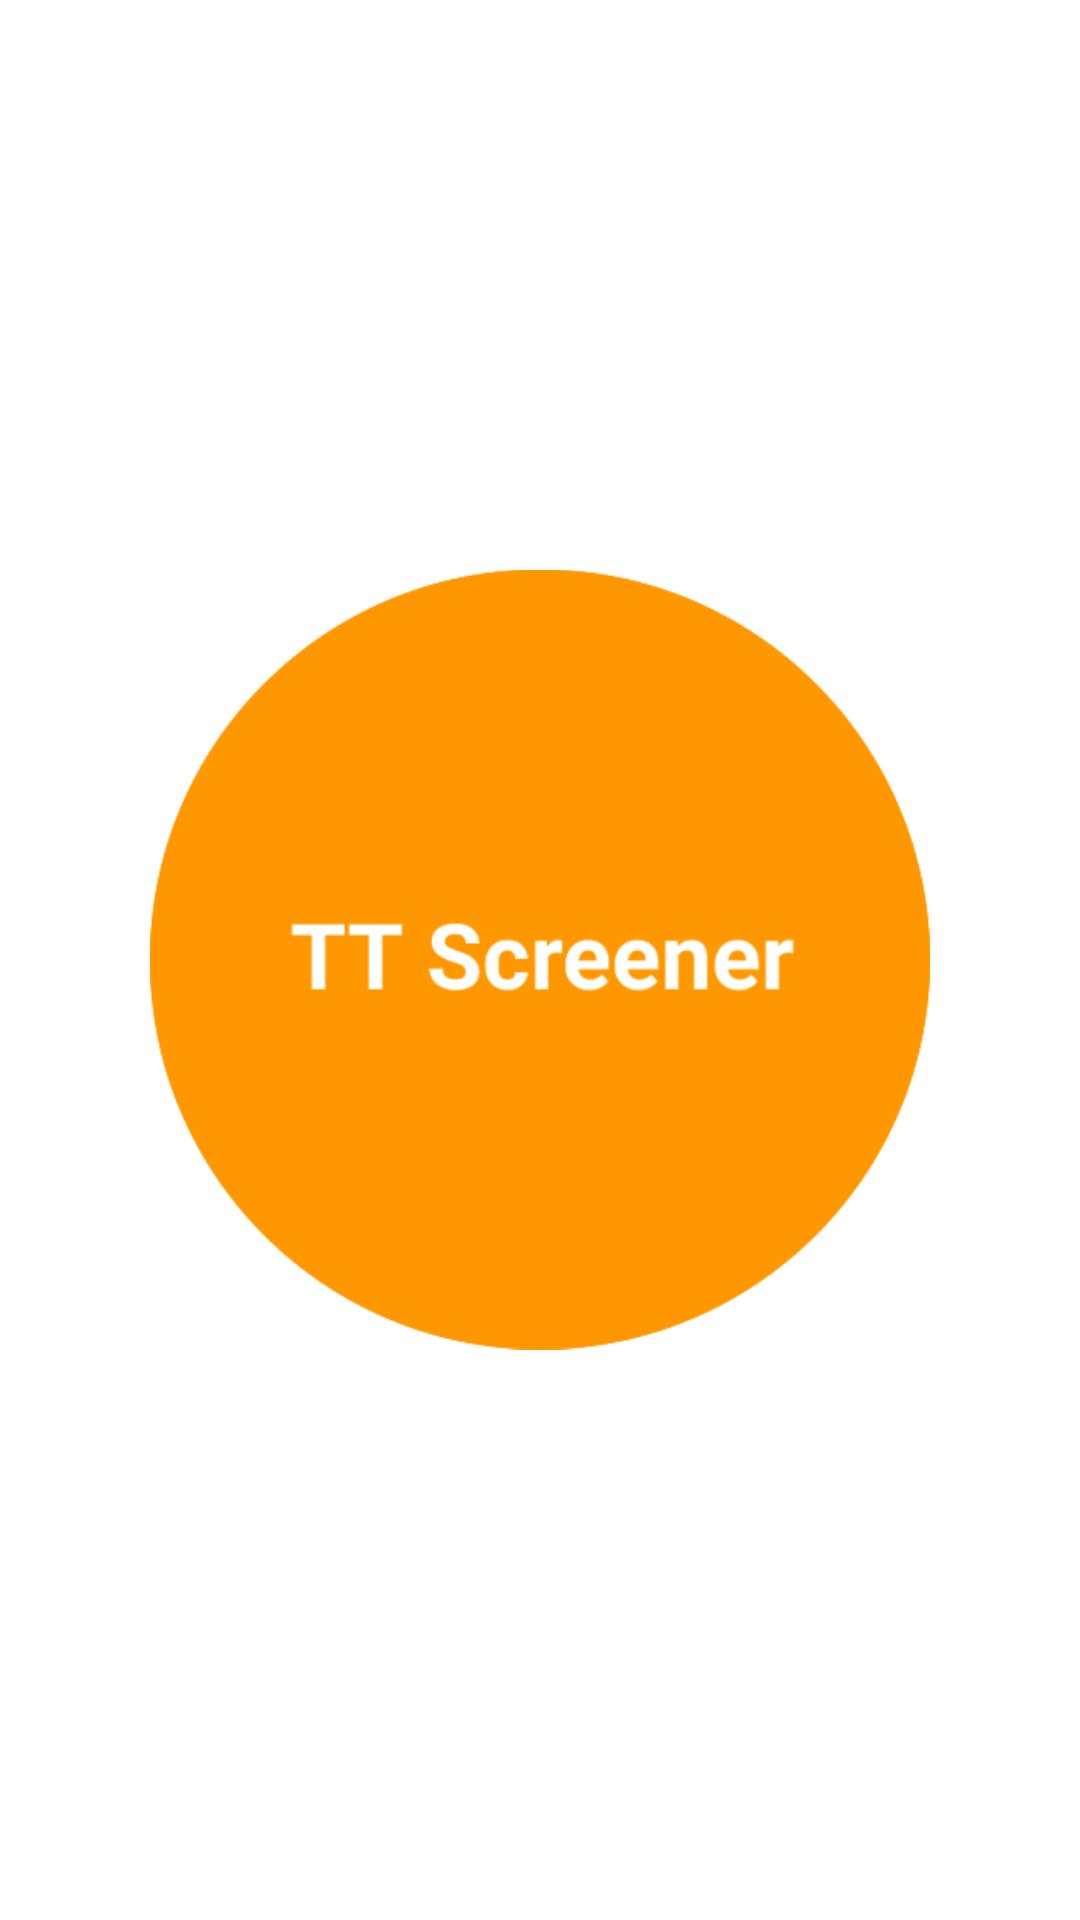

This screen was rendered from an Android layout file. Write that file and the resources it references.
<!-- AndroidManifest.xml: application theme Theme.TTFinder -->
<!-- res/layout/activity_splash.xml -->
<?xml version="1.0" encoding="utf-8"?>
<RelativeLayout xmlns:android="http://schemas.android.com/apk/res/android"
    xmlns:app="http://schemas.android.com/apk/res-auto"
    xmlns:tools="http://schemas.android.com/tools"
    android:layout_width="match_parent"
    android:layout_height="match_parent"
    tools:context=".SplashActivity"
    android:background="@android:color/white"
    android:padding="50dp">

    <ImageView
        android:layout_width="wrap_content"
        android:layout_height="wrap_content"
        android:layout_centerInParent="true"
        android:src="@drawable/play_store_512" />

</RelativeLayout>
<!-- resources referenced by this layout -->
<resources>
  <!-- drawable play_store_512: png bitmap (drawable, 23566 bytes) -->
  <style name="Theme.TTFinder" parent="Theme.MaterialComponents.DayNight.DarkActionBar">
          
          <item name="colorPrimary">@color/orange</item>
          <item name="colorPrimaryVariant">@color/orange</item>
          <item name="colorOnPrimary">@color/white</item>
          
          <item name="colorSecondary">@color/darkerorange</item>
          <item name="colorSecondaryVariant">@color/darkerorange</item>
          <item name="colorOnSecondary">@color/black</item>
          
          <item name="android:statusBarColor" tools:targetApi="l">?attr/colorPrimaryVariant</item>
          
      </style>
  <color name="orange">#f19d38</color>
  <color name="white">#FFFFFFFF</color>
  <color name="darkerorange">#bf5915</color>
  <color name="black">#FF000000</color>
</resources>
